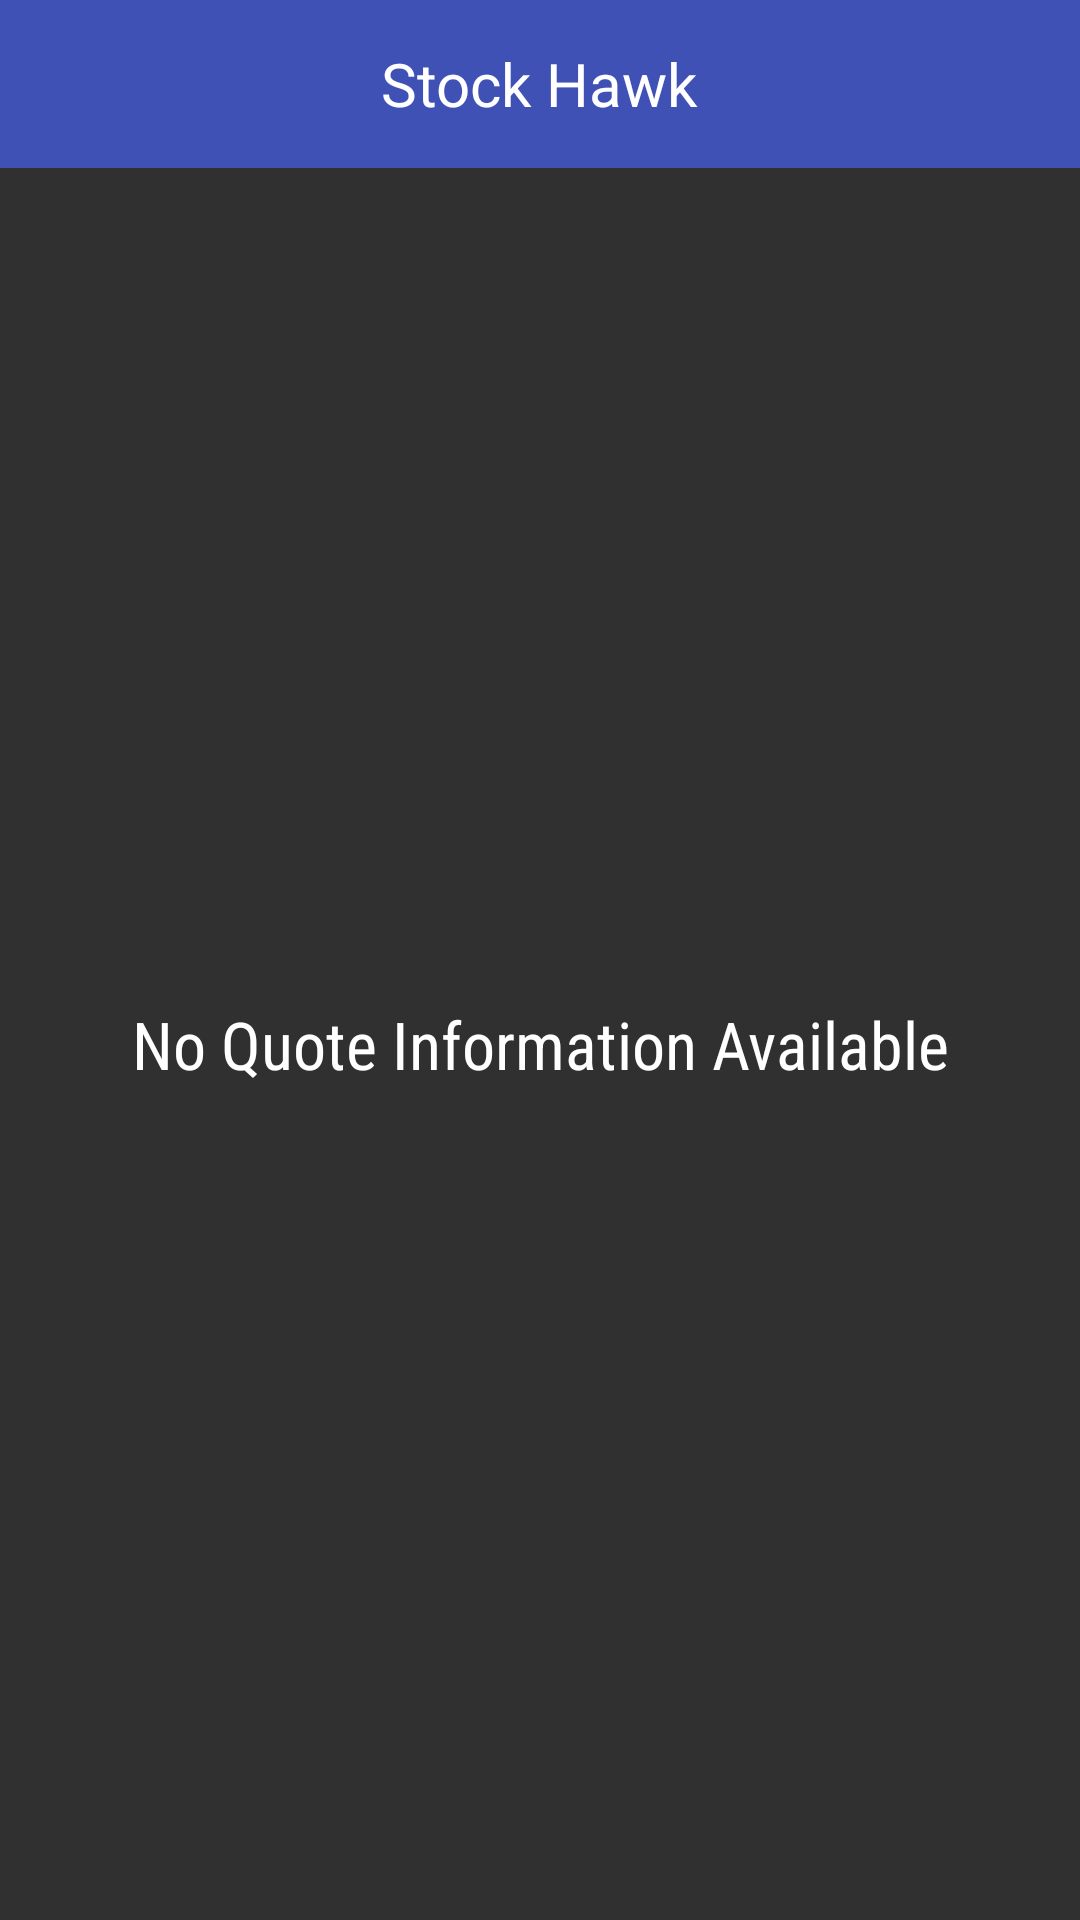

This screen was rendered from an Android layout file. Write that file and the resources it references.
<!-- AndroidManifest.xml: application theme AppTheme -->
<!-- res/layout/widget_detail.xml -->
<?xml version="1.0" encoding="utf-8"?>
<LinearLayout xmlns:android="http://schemas.android.com/apk/res/android"
    xmlns:tools="http://schemas.android.com/tools"
    android:layout_width="match_parent"
    android:layout_height="match_parent"
    android:orientation="vertical"
    android:padding="@dimen/widget_margin"
    >

    <FrameLayout
        android:id="@+id/widget"
        android:layout_width="match_parent"
        android:layout_height="@dimen/abc_action_bar_default_height_material"
        android:background="@color/colorPrimary">
        <TextView
            android:layout_width="wrap_content"
            android:layout_height="wrap_content"
            android:contentDescription="@string/app_name"
            android:layout_gravity="center"
            android:textSize="20sp"
            android:textColor="@color/widget_title"
            android:text="@string/app_name"
            />
    </FrameLayout>
    <FrameLayout
        android:layout_width="match_parent"
        android:layout_height="0dp"
        android:layout_weight="1"
        android:background="@color/background">
        <ListView
            android:id="@+id/widget_list"
            android:layout_width="match_parent"
            android:layout_height="match_parent"
            android:divider="@null"
            android:dividerHeight="0dp"
            tools:listitem="@layout/widget_detail_list_item"/>
        <TextView
            android:id="@+id/widget_empty"
            android:layout_width="match_parent"
            android:layout_height="match_parent"
            android:gravity="center"
            android:fontFamily="sans-serif-condensed"
            android:textAppearance="?android:textAppearanceLarge"
            android:text="@string/empty_quotes_list"/>
    </FrameLayout>

</LinearLayout>
<!-- res/layout/widget_detail_list_item.xml (included above) -->
<?xml version="1.0" encoding="utf-8"?>
<FrameLayout xmlns:android="http://schemas.android.com/apk/res/android"
    xmlns:tools="http://schemas.android.com/tools"
    android:id="@+id/widget_list_item"
    android:layout_width="match_parent"
    android:layout_height="wrap_content"
    android:background="@drawable/touch_selector_white"
    >
    <LinearLayout
        android:layout_width="match_parent"
        android:layout_height="?android:attr/listPreferredItemHeight"
        android:gravity="center_vertical"
        android:orientation="horizontal"
        android:paddingStart="16dp"
        android:paddingEnd="16dp">

        <TextView
            android:id="@+id/widget_symbol"
            android:textColor="@color/widget_text"
            android:layout_width="wrap_content"
            android:layout_height="wrap_content"
            android:gravity="start|center_vertical"
            tools:text="GOOG" />

        <LinearLayout
            android:layout_width="0dp"
            android:layout_height="wrap_content"
            android:layout_weight="1"
            android:gravity="end">

            <TextView
                android:id="@+id/widget_price"
                android:textColor="@color/widget_text"
                style="@style/BidPriceTextStyle"
                android:layout_width="wrap_content"
                android:layout_height="wrap_content"
                android:layout_marginEnd="10sp"
                tools:text="1000.00" />

            <TextView
                android:id="@+id/widget_change"
                style="@style/PercentChangeTextStyle"
                android:layout_width="wrap_content"
                android:layout_height="wrap_content"
                android:background="@drawable/percent_change_pill_green"
                android:paddingStart="3dp"
                android:paddingEnd="3dp"
                tools:text="100%" />
        </LinearLayout>
    </LinearLayout>
</FrameLayout>
<!-- resources referenced by this layout -->
<resources>
  <color name="background">#303030</color>
  <color name="colorPrimary">#3F51B5</color>
  <color name="widget_text">#C1C1C1</color>
  <color name="widget_title">#FFF</color>
  <string name="app_name" translatable="false">Stock Hawk</string>
  <string name="empty_quotes_list">No Quote Information Available</string>
  <style name="BidPriceTextStyle">
          <item name="android:textSize">20sp</item>
      </style>
  <style name="PercentChangeTextStyle">
          <item name="android:textSize">20sp</item>
          <item name="android:textColor">#FFF</item>
          <item name="android:textStyle">bold</item>
      </style>
  <style name="AppTheme" parent="Theme.AppCompat">
          <item name="colorPrimary">@color/colorPrimary</item>
          <item name="colorPrimaryDark">@color/colorPrimaryDark</item>
          <item name="colorAccent">@color/colorAccent</item>
      </style>
  <color name="colorPrimaryDark">#303F9F</color>
  <color name="colorAccent">#FF4081</color>
</resources>
